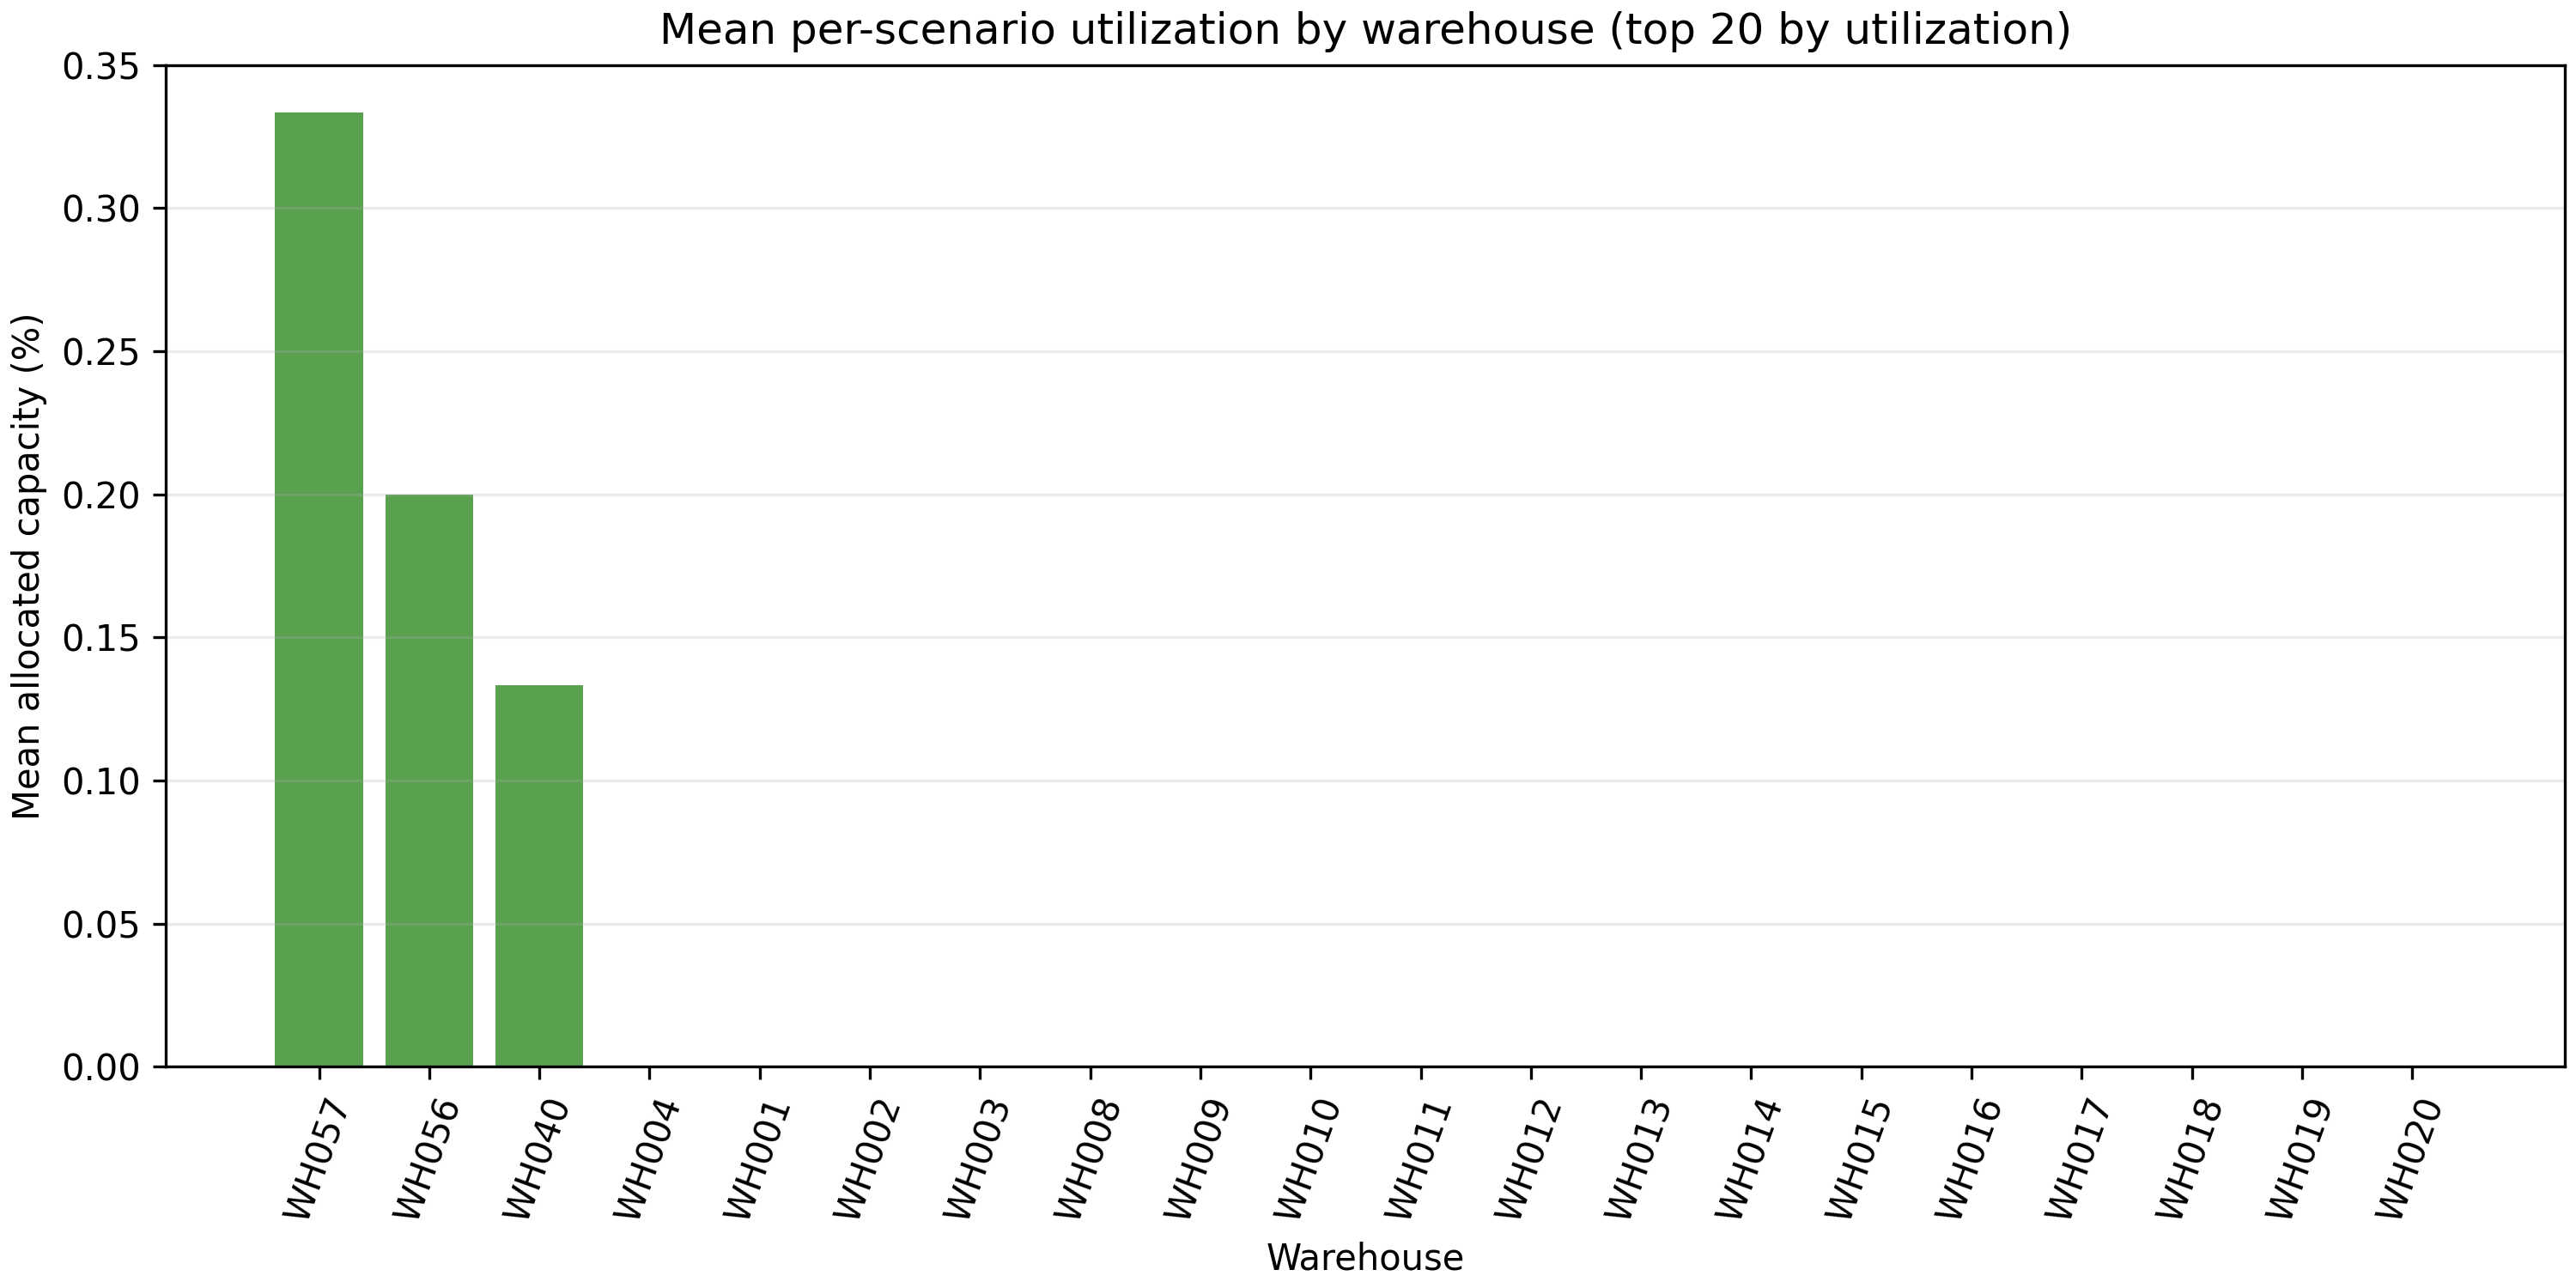

The table this chart was drawn from, first rows:
warehouse_id, capacity_quintal, allocated_quintal, remaining_capacity_quintal, utilization_percentage, storage_cost_inr, transport_cost_inr, total_cost_inr, crop, scenario_id, optimization_status
WH001, 250.0, 0.0, 250.0, 0.0, 0.0, 0.0, 0.0, Rice, Rice_sarima_2011-12-31_h1, Optimal
WH002, 250.0, 0.0, 250.0, 0.0, 0.0, 0.0, 0.0, Rice, Rice_sarima_2011-12-31_h1, INCOMPATIBLE
WH003, 250.0, 0.0, 250.0, 0.0, 0.0, 0.0, 0.0, Rice, Rice_sarima_2011-12-31_h1, INCOMPATIBLE
WH004, 250.0, 0.0, 250.0, 0.0, 0.0, 0.0, 0.0, Rice, Rice_sarima_2011-12-31_h1, INCOMPATIBLE
WH005, 250.0, 0.0, 250.0, 0.0, 0.0, 0.0, 0.0, Rice, Rice_sarima_2011-12-31_h1, INCOMPATIBLE
WH006, 500.0, 0.0, 500.0, 0.0, 0.0, 0.0, 0.0, Rice, Rice_sarima_2011-12-31_h1, Optimal
WH007, 5000, 0.0, 5000, 0.0, 0.0, 0.0, 0.0, Rice, Rice_sarima_2011-12-31_h1, INCOMPATIBLE
WH008, 5000, 0.0, 5000, 0.0, 0.0, 0.0, 0.0, Rice, Rice_sarima_2011-12-31_h1, INCOMPATIBLE
WH009, 250.0, 0.0, 250.0, 0.0, 0.0, 0.0, 0.0, Rice, Rice_sarima_2011-12-31_h1, INCOMPATIBLE
WH010, 150.0, 0.0, 150.0, 0.0, 0.0, 0.0, 0.0, Rice, Rice_sarima_2011-12-31_h1, INCOMPATIBLE
WH011, 3150, 0.0, 3150, 0.0, 0.0, 0.0, 0.0, Rice, Rice_sarima_2011-12-31_h1, INCOMPATIBLE
WH012, 400.0, 0.0, 400.0, 0.0, 0.0, 0.0, 0.0, Rice, Rice_sarima_2011-12-31_h1, INCOMPATIBLE
WH013, 400.0, 0.0, 400.0, 0.0, 0.0, 0.0, 0.0, Rice, Rice_sarima_2011-12-31_h1, INCOMPATIBLE
WH014, 400.0, 0.0, 400.0, 0.0, 0.0, 0.0, 0.0, Rice, Rice_sarima_2011-12-31_h1, Optimal
WH015, 400.0, 0.0, 400.0, 0.0, 0.0, 0.0, 0.0, Rice, Rice_sarima_2011-12-31_h1, INCOMPATIBLE
WH016, 250.0, 0.0, 250.0, 0.0, 0.0, 0.0, 0.0, Rice, Rice_sarima_2011-12-31_h1, Optimal
WH017, 250.0, 0.0, 250.0, 0.0, 0.0, 0.0, 0.0, Rice, Rice_sarima_2011-12-31_h1, Optimal
WH018, 250.0, 0.0, 250.0, 0.0, 0.0, 0.0, 0.0, Rice, Rice_sarima_2011-12-31_h1, Optimal
WH019, 10000, 0.0, 10000, 0.0, 0.0, 0.0, 0.0, Rice, Rice_sarima_2011-12-31_h1, Optimal
WH020, 250.0, 0.0, 250.0, 0.0, 0.0, 0.0, 0.0, Rice, Rice_sarima_2011-12-31_h1, Optimal
WH021, 250.0, 0.0, 250.0, 0.0, 0.0, 0.0, 0.0, Rice, Rice_sarima_2011-12-31_h1, Optimal
WH022, 500.0, 0.0, 500.0, 0.0, 0.0, 0.0, 0.0, Rice, Rice_sarima_2011-12-31_h1, Optimal
WH023, 1000, 0.0, 1000, 0.0, 0.0, 0.0, 0.0, Rice, Rice_sarima_2011-12-31_h1, Optimal
WH024, 1100, 0.0, 1100, 0.0, 0.0, 0.0, 0.0, Rice, Rice_sarima_2011-12-31_h1, Optimal
WH025, 250.0, 0.0, 250.0, 0.0, 0.0, 0.0, 0.0, Rice, Rice_sarima_2011-12-31_h1, INCOMPATIBLE
WH026, 300.0, 0.0, 300.0, 0.0, 0.0, 0.0, 0.0, Rice, Rice_sarima_2011-12-31_h1, Optimal
WH027, 300.0, 0.0, 300.0, 0.0, 0.0, 0.0, 0.0, Rice, Rice_sarima_2011-12-31_h1, INCOMPATIBLE
WH028, 50.0, 0.0, 50.0, 0.0, 0.0, 0.0, 0.0, Rice, Rice_sarima_2011-12-31_h1, Optimal
WH029, 250.0, 0.0, 250.0, 0.0, 0.0, 0.0, 0.0, Rice, Rice_sarima_2011-12-31_h1, Optimal
WH030, 5000, 0.0, 5000, 0.0, 0.0, 0.0, 0.0, Rice, Rice_sarima_2011-12-31_h1, Optimal
WH031, 5000, 0.0, 5000, 0.0, 0.0, 0.0, 0.0, Rice, Rice_sarima_2011-12-31_h1, INCOMPATIBLE
WH032, 250.0, 0.0, 250.0, 0.0, 0.0, 0.0, 0.0, Rice, Rice_sarima_2011-12-31_h1, Optimal
WH033, 250.0, 0.0, 250.0, 0.0, 0.0, 0.0, 0.0, Rice, Rice_sarima_2011-12-31_h1, INCOMPATIBLE
WH034, 250.0, 0.0, 250.0, 0.0, 0.0, 0.0, 0.0, Rice, Rice_sarima_2011-12-31_h1, INCOMPATIBLE
WH035, 250.0, 0.0, 250.0, 0.0, 0.0, 0.0, 0.0, Rice, Rice_sarima_2011-12-31_h1, INCOMPATIBLE
WH036, 250.0, 0.0, 250.0, 0.0, 0.0, 0.0, 0.0, Rice, Rice_sarima_2011-12-31_h1, INCOMPATIBLE
WH037, 1000, 0.0, 1000, 0.0, 0.0, 0.0, 0.0, Rice, Rice_sarima_2011-12-31_h1, Optimal
WH038, 10000, 0.0, 10000, 0.0, 0.0, 0.0, 0.0, Rice, Rice_sarima_2011-12-31_h1, INCOMPATIBLE
WH039, 250.0, 0.0, 250.0, 0.0, 0.0, 0.0, 0.0, Rice, Rice_sarima_2011-12-31_h1, Optimal
WH040, 250.0, 0.0, 250.0, 0.0, 0.0, 0.0, 0.0, Rice, Rice_sarima_2011-12-31_h1, INCOMPATIBLE
WH041, 750.0, 0.0, 750.0, 0.0, 0.0, 0.0, 0.0, Rice, Rice_sarima_2011-12-31_h1, INCOMPATIBLE
WH042, 250.0, 0.0, 250.0, 0.0, 0.0, 0.0, 0.0, Rice, Rice_sarima_2011-12-31_h1, INCOMPATIBLE
WH043, 250.0, 0.0, 250.0, 0.0, 0.0, 0.0, 0.0, Rice, Rice_sarima_2011-12-31_h1, Optimal
WH044, 750.0, 0.0, 750.0, 0.0, 0.0, 0.0, 0.0, Rice, Rice_sarima_2011-12-31_h1, INCOMPATIBLE
WH045, 3750, 0.0, 3750, 0.0, 0.0, 0.0, 0.0, Rice, Rice_sarima_2011-12-31_h1, Optimal
WH046, 250.0, 0.0, 250.0, 0.0, 0.0, 0.0, 0.0, Rice, Rice_sarima_2011-12-31_h1, INCOMPATIBLE
WH047, 250.0, 0.0, 250.0, 0.0, 0.0, 0.0, 0.0, Rice, Rice_sarima_2011-12-31_h1, INCOMPATIBLE
WH048, 250.0, 0.0, 250.0, 0.0, 0.0, 0.0, 0.0, Rice, Rice_sarima_2011-12-31_h1, Optimal
WH049, 2200, 0.0, 2200, 0.0, 0.0, 0.0, 0.0, Rice, Rice_sarima_2011-12-31_h1, Optimal
WH050, 500.0, 0.0, 500.0, 0.0, 0.0, 0.0, 0.0, Rice, Rice_sarima_2011-12-31_h1, INCOMPATIBLE
WH051, 6000, 0.0, 6000, 0.0, 0.0, 0.0, 0.0, Rice, Rice_sarima_2011-12-31_h1, INCOMPATIBLE
WH052, 250.0, 0.0, 250.0, 0.0, 0.0, 0.0, 0.0, Rice, Rice_sarima_2011-12-31_h1, Optimal
WH053, 250.0, 0.0, 250.0, 0.0, 0.0, 0.0, 0.0, Rice, Rice_sarima_2011-12-31_h1, Optimal
WH054, 250.0, 0.0, 250.0, 0.0, 0.0, 0.0, 0.0, Rice, Rice_sarima_2011-12-31_h1, Optimal
WH055, 250.0, 0.0, 250.0, 0.0, 0.0, 0.0, 0.0, Rice, Rice_sarima_2011-12-31_h1, INCOMPATIBLE
WH056, 250.0, 0.0, 250.0, 0.0, 0.0, 0.0, 0.0, Rice, Rice_sarima_2011-12-31_h1, Optimal
WH057, 50.0, 1.0, 49.0, 2.0, 0.744, 22.63, 23.38, Rice, Rice_sarima_2011-12-31_h1, Optimal
WH058, 100.0, 0.0, 100.0, 0.0, 0.0, 0.0, 0.0, Rice, Rice_sarima_2011-12-31_h1, Optimal
WH059, 100.0, 0.0, 100.0, 0.0, 0.0, 0.0, 0.0, Rice, Rice_sarima_2011-12-31_h1, INCOMPATIBLE
WH060, 250.0, 0.0, 250.0, 0.0, 0.0, 0.0, 0.0, Rice, Rice_sarima_2011-12-31_h1, Optimal
... 3,648 more rows
